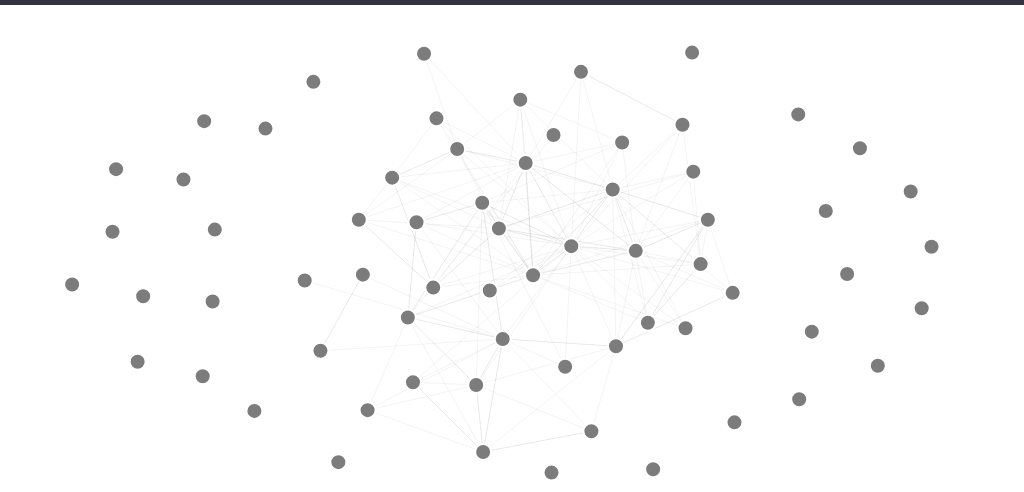
D3 v4 page, settled after 480 driven frames (8 s of simulated time); the page loaded 1 data file(s).


// ── protoApp.js
// async ajax call baked into d3 to grab data
// proto_ck_1a	gdelt_weblinks  gdelt_50_52
d3.json("reddit_data_test.json", function (error, graph) {
 	if (error) throw error;
 	window.protoApp.globalGraphData = $.extend(true, {}, graph);
 	window.globalGraph = new GlobalGraph(graph);
});

// GlobalGraph object to initialize and render the global news network graph
// graph {} : json formatted data retrieved by d3.json()
// graph.nodes [] : array of node objects
// graph.edges [] : array of edge objects
function GlobalGraph (graph) {
	var self = this;

	this.user = {}; // future user data
	this.graph = graph; // the data used by the simulation
	this.toggleNode = null; // for test purposes, this is a variable to contain removed node
	this.toggleNodeEdges = []; // for test purposes, this is an array to conatin removed edges
	this.radius = 5; //number of pixels to preserve between the SVG border and any node. Keeps nodes bounded in the space.

	this.node_index = _index(self.graph.nodes); // a lookup-index for fast operations on individual or clusters of nodes
	this.edge_index = _index(self.graph.edges); // a lookup-index for fast operations on individual or clusters of edges

	this.doSelectNode = true;
	this.doShowSteps = true;
	this.stepCount = 5;

	this.width = $('#graphContainer').innerWidth();
	this.height = this.width * .5;

	this.svg = svg = d3.select("svg")
    	.attr("viewBox", "0 0 " + this.width  + " " + this.height)
    	.attr("preserveAspectRatio", "xMidYMid meet");

    this.graph.nodes.forEach( function(d) {
        d.links = [];
        d.distance = 0;
        d.visited = false;
    });

	// d3 selection containing all edge lines
	this.link = svg.append("g")
        .attr("class", "link")
		.selectAll(".link")
		.data(graph.edges);

    //helper function for getting counts for each node.
    self._counts = function () {
        var counts = [];
        for (var i = 0; i < self.graph.edges.length; i++) {
            counts[i] = (parseInt(self.graph.edges[i].count));
        }
        return counts;
    };

	//getting link means, stdevs
	var link_counts = self._counts();
	self.link_mean = d3.mean(link_counts);
	self.link_stdev = d3.deviation(link_counts);

	// d3 selection containing all node circles
	this.node = svg.append("g")
        .attr("class", "node")
		.selectAll(".node")
		.data(self.graph.nodes);
		//.on("mouseover", tip.show)
		//.on("mouseout", tip.hide);

	//svg.call(tip);
	

	// simulation actually renders the graph and handles force animations
	this.simulation = d3.forceSimulation()
		.force("link", d3.forceLink().distance(function (d) {
            var shift = (parseInt(d.count) - self.link_mean) / (0.01 * self.link_stdev);
            return Math.max(Math.min(50 - shift, 5), 100);
        }).strength(0.1).id(function(d) { return d.id; }))
	    .force("charge", d3.forceManyBody().strength([-250])) // default strength -30
	    .force("center", d3.forceCenter(this.width / 2, this.height / 2))
        //.force("x", d3.forceX(0).strength([0.4]))
        .force("x", d3.forceX(this.width / 2).strength([0.1]))
        //.force("y", d3.forceY(0).strength([0.4]))
		.force("y", d3.forceY(this.height / 2).strength([0.2]));


	// this is a list of sub-graphs and their simulations
	this.sub_graphs = [];
	this.sub_simulations = [];
	this.sub_graph_color_scale = d3.scaleOrdinal(d3.schemeCategory10); //support colors for up to 10 subgraphs


    // Call this function to apply manipulated data to the simulation
	this.resetSimulation = function () {
		self.node = self.node.data(self.graph.nodes); // apply data to node
		self.node.exit().remove(); // remove exit selection
		self.renderNodes(); // render the nodes

		self.link = self.link.data(self.graph.edges); // apply data to link
		self.link.exit().remove(); // remove exit selection
		self.renderLinks(); // render the edges

		self.runSimulation(); // re-define simulation
		self.simulation.alphaTarget(0.3).restart(); // reset simulation
		for (var i = 0; i <self.sub_simulations.length; i++) {
			var sim = self.sub_simulations[i];
			sim.nodes([]);
			sim.stop();
		}
		self.sub_simulations = [];
        for (var i = 0; i <self.sub_graphs.length; i++) {
            var sg = self.sub_graphs[i];
            sg.clear(sg); // as a hack, have to pass itself as an argument
        }
		self.sub_graphs = [];
	};

	// Modular function for declaring what to do with nodes
	this.renderNodes = function () {
		self.node = self.node.enter()
			.append("circle")
			.attr("r", function (d) {
				if (d.count) return d.count * 8;
				return 8;
			})
			.attr("class", "node")
            .attr("id", function (d) {
                return d.uuid;
            })

            // handle dragging
			.call(d3.drag()
				.on("start", self.dragStarted)
				.on("drag", self.dragged)
				.on("end", self.dragEnded))

			// handle tooltip
			.on("mouseover", self.onNodeMouseOver)

			// Handle mouse out
			.on("mouseout", self.onNodeMouseOut)

			// handle click
			.on("click", self.onNodeClick)
			.merge(self.node);
	};


	// Eventhandler callback function for all node mouseover events
	this.onNodeMouseOver = function (d) {
		self.handleToolTipEvent(d);
	}

	this.onNodeMouseOut = function (d) {
		// d3.select('.toolTipDiv').transition().duration(200).style('opacity', 0); // hide tooltip
	}

	// Tool Tip Div Setup
	this.toolTipDiv = d3.select('#graphContainer') //select div containing svg
		.append('div')
		.attr('class', 'toolTipDiv');

	this.toolTipDiv.append('i') // add i element for close button
		.attr('class', 'close fa fa-close') // add classes for font awesome styling
		.on('click', function () { // lisent for click to hide tooltip
			d3.select('.toolTipDiv').transition().duration(200).style('opacity', 0);
		});

	this.toolTipDiv.append('h3') // h3 for title
		.attr('class', 'toolTipTitle')
			.append('a') // a within h3 for linking to domain
			.attr('target', '_blank');

	this.handleToolTipEvent = function (d) {
		// show tool tip
		d3.select('div.toolTipDiv')
			// .style('top', d.y) // not sure why these two weren't working
			// .style('left', d.x)
			.call(function(){ // so i just call ananoynous function 
				$('div.toolTipDiv').css('top', d.y).css('left',d.x); // to do it with jquery
			})
			.style('opacity', 1);

		d3.select('h3.toolTipTitle a') // Handle link url and text
			.attr('href', '//' + d.id)
			.text(d.id);
	
	}



	// Handler for node clicks; d = node datum; this = svg element
	this.onNodeClick = function (d) {
		// dijkstra!
		if (self.doShowSteps) self.dijkstra(d);
		self.toggleNodeIsActive(d, this);
	};

	// Selecting and Deselecting Nodes
	this.toggleNodeIsActive = function (d, ele) {
		if (typeof d.isActive === undefined) d.isActive = false; // saftey check

		d3.select(ele).transition().duration(200)
			.attr('r', function (d) { return d.isActive ? 8 : 15 })
			.style('fill', function (d) { return d.isActive ? 'black' : 'green' });

		d.isActive = !d.isActive; // update node state
	};

	// Modular function for declaring what to do with edges
	this.renderLinks = function () {
		self.link = self.link.enter()
			.append("line")
			.attr("stroke-width", 2)
			.attr("class", "link")
			.merge(self.link);
	};

    // Appends the list of links to each node to include links that have that node as the source
    // Called during initialization & during Reset
	this.addSources = function() {
        self.graph.edges.forEach( function(d) {
            var src = d.source;
            src.links.push(d);
        });
	};

	// Callback function for "tick" event (entropy occuring over time!)
	this.ticked = function () {
		self.link
			.attr("x1", function (d) { return d.source.x; })
			.attr("y1", function (d) { return d.source.y; })
			.attr("x2", function (d) { return d.target.x; })
			.attr("y2", function (d) { return d.target.y; });

        // Math.max and radius calculation allow us to bound the position of the nodes within a box
        // todo - convert this to using linear scales to keep nodes within box?
        self.node
        	.attr("cx", function(d) { return d.x = Math.max(self.radius, Math.min(self.width - self.radius, d.x)); })
            .attr("cy", function(d) { return d.y = Math.max(self.radius, Math.min(self.height - self.radius, d.y)); });
	};

	// Re-apply updated node and link to simulation
	this.runSimulation = function () {
		self.simulation.nodes(self.graph.nodes).on("tick", self.ticked);
		self.simulation.force("link").links(self.graph.edges);
        self.addSources();
	};

	// Drag Start Event Handler
	this.dragStarted = function (d) {
		if (!d3.event.active) {
			self.simulation.alphaTarget(0.3).restart();
			for (i = 0; i < self.sub_simulations.length; i++) {
				self.sub_simulations[i].alphaTarget(0.3).restart();
			}
        }
		d.fx = d.x;
		d.fy = d.y;
	};

	// Drag Event Handler
	this.dragged = function (d) {
		d.fx = d3.event.x;
		d.fy = d3.event.y;
	};

	// Drag End Event Handler
	this.dragEnded = function (d) {
		if (!d3.event.active) {
			self.simulation.alphaTarget(0);
            for (i = 0; i < self.sub_simulations.length; i++) {
                self.sub_simulations[i].alphaTarget(0);
            }
        }
		d.fx = null;
		d.fy = null;
	};



    // Color scale for the Dijkstra's
    // TODO: Fiddle around with this to Get it perfect
    // This is a PATCH color scale, just to show proof of concept
    function color(x) {
        if(x <= 0)  return "green";
        if(x <= 1)  return "lime";
        if(x <= 2)  return "gold";
        if(x <= 3)  return "orange";
        if(x <= 4)  return "salmon";
        if(x <= 5)  return "red";
        return "black";
    }

    this.firstStep = null;

    // Given a starting node, runs djikstras algorthm to determine the distances each node is from
    // the starting node. Also calls 'tick'() to change color corresponding to distance
    // Modifies the distance attribute of each node
	this.dijkstra = function(first) {
		if (typeof first === 'undefined') {
			first = self.firstStep;
			if (first === null) return false; // exit if no first
		}
		self.firstStep = first;

        // Function to change the color of each node.
        function tick() {
        	var dis;
            self.node.transition(200).style("fill", function(d) {
            	dis = d.distance;
                return color(d.distance);
            }).text(dis);
        }

        var unvisited = [];
        this.graph.nodes.forEach(function (d) {
            if (d != first) {
                d.distance = Infinity;
                unvisited.push(d);
                d.visited = false;
            }
        });

        var current = first;
        current.distance = 0;
        var done = false;
        var i = 0;

        function stepi() {
            current.visited = true;
            // current.total_distance = 0;
            current.links.forEach(function (link) {
                var tar = link.target;
                if (!tar.visited) {
                    // USE LINK.COUNT for Weights. Otherwise we use just 1 for degrees of seperation
                    // var dist = current.distance + link.count;
                    var dist = current.distance + 1;
                    tar.distance = Math.min(dist, tar.distance);
                }
            });
            tick();
            if ( i++ == self.stepCount || unvisited.length == 0 || current.distance == Infinity) {
                done = true;
                console.log('finally done?', i);
            }

            unvisited.sort(function (a, b) {
                return b.distance - a.distance
            });
            current = unvisited.pop();
        }

        // timer to update the color of the nodes evert x milliseconds
        var last = 0;
        var timer = d3.timer(function(elapsed) {
            var t = elapsed - last;
            last = elapsed;
            if(elapsed > 200) {
                if(!done) stepi();
                else  timer.stop();
            }
        });
    };

	this.highlightSubGraph = function (node_ids) {
		var subgraph_nodes = {};
		subgraph_nodes.nodes = [];
		for (var i=0; i < node_ids.length; i++) {
			var node_id = node_ids[i];
			var node = self.node_index[node_id];
			d3.select("#" + node.uuid)
				.style("fill",  self.sub_graph_color_scale(self.sub_graphs.length))
				.style("stroke-width", 3)
				.style("r", 8);
            subgraph_nodes.nodes.push(node);
		}
		subgraph_nodes.clear = function (self) {
            for (var i=0; i < self.nodes.length; i++) {
                var node = self.nodes[i];
                var elem = document.querySelector('.node');
                var style =getComputedStyle(elem);
                d3.select("#" + node.uuid)
					.style("fill", style.fill)
					.style("stroke-width", style.stroke_width)
					.style("r", style.r)
            }
		};
		this.sub_graphs.push(subgraph_nodes);
		this.sub_simulations.push(
			d3.forceSimulation()
				.force("charge", d3.forceManyBody().strength([40]))
                //.force("x", d3.forceX(self.width * 0.8).strength([0.08]))
				//.force("y", d3.forceY(self.height * 0.5).strength([0.08]))
                .nodes(subgraph_nodes.nodes)
				.on("tick", self.ticked));
    };

	// helper function for building an index of SVG elements by UUID
    function _index(objects) {
        var index = {};
        for (var i=0; i < objects.length; i++) {
            var n = objects[i];
            n.uuid = "a" + uuid();
            index[n.id] = n;
        }
        return index;
    }

	// Actually render the graph once everything is defined
	this.renderNodes();
	this.renderLinks();
	this.runSimulation();
}


// ProtoApp is the frontend app controllng the front-end and integrating D3 and user interactions
function ProtoApp () {

	var self = this;
	this.userData = {};
	this.globalGraphData = null;


	this.initialize = function () {
		this.addEventListeners();
		this.buildStepsControl();
	},

	// Subscribe to button clicks
	this.addEventListeners = function () {
		$('#refreshGraph').on('click', this.onRefreshGraph);
		$('#addStubData').on('click', this.onAddStubData);
		$('#toggleNode').on('click', this.onToggleNode);
	},

	this.buildStepsControl = function () {
		self.stepsController = d3.select('#stepsControlContainer');

		self.stepsController.append('h3').text('Steps Control');

		self.stepsController.append('input').attr('class', 'stepsControlToggle')
			.attr('type', 'checkbox')
			.attr('checked', 'true')
			.attr('name', 'isStepsMode')
			.on('click', function (d) {
				window.globalGraph.doShowSteps = !window.globalGraph.doShowSteps;
				// console.log('self.doShowSteps', window.globalGraph.doShowSteps);
			});
		self.stepsController.append('span')
			.attr('class', 'onOff').text('on/off');


		self.stepsController.append('select')
			.attr('class', 'stepsControlSelect')
			;
		for (var i = 0; i < 30; i++) {
			self.stepsController.select('select')
				.append('option')
				.attr('value', i + 1)
				.text(i + 1);
		}

		self.stepsController.append('button')
			.attr('class', 'updateStepCount')
			.text('set steps')
			.on('click', function (d) {
				// update the state here
				window.globalGraph.stepCount = Number($('.stepsControlSelect option:selected').attr('value'));
				if (window.globalGraph.firstStep) window.globalGraph.dijkstra();
			});
	}

	// Handling Refresh Graph Button
	this.onRefreshGraph = function (e) {
		window.globalGraph.graph = $.extend(true, {}, self.globalGraphData);
		window.globalGraph.toggleNode = null;
		window.globalGraph.toggleNodeEdges.length = 0;
		window.globalGraph.resetSimulation();
	},

	// Handles button click and fetches stub data file based on selected option
	this.onAddStubData = function (e) {
		var filenameString = $('#stubDataSelect').find('option:selected').attr('value');
		var filePath = '/data/' + filenameString + '.json';

		$.ajax({
			method: "GET",
			url: filePath,
			dataType: 'json',
			error: function(req, status, exeption) { console.log(status + " " + exeption); },
			success: self.handleStubData
		});
	}

	// For testing purposes
	this.onToggleNode = function (e) {

		// If node is saved, restore it and unsave it
		if (window.globalGraph.toggleNode) {
			window.globalGraph.graph.nodes.push(window.globalGraph.toggleNode);
			window.globalGraph.graph.edges = window.globalGraph.graph.edges.concat(window.globalGraph.toggleNodeEdges);

			window.globalGraph.toggleNode = null;
			window.globalGraph.toggleNodeEdges.length = 0;

		// If no node is saved, save the node
		} else {
			window.globalGraph.toggleNode = window.globalGraph.graph.nodes.pop();
			var id = window.globalGraph.toggleNode.id;
			var edges = [];

			window.globalGraph.graph.edges.forEach(function(d) {
				if (d.source.id === id || d.target.id === id) {
					window.globalGraph.toggleNodeEdges.push(d);
				} else {
					edges.push(d);
				}
			});

			window.globalGraph.graph.edges = edges;
		}

		// Rerun the simulation
		window.globalGraph.resetSimulation();
	}

	// Callback function for what to do when we graph data from external source
	this.handleStubData = function (data) {
		self.userData = data;
		// do things with stub data
		window.globalGraph.highlightSubGraph(data.nodes.map(function (d) { return d.id }));
	};

	this.initialize(); // kick it off!
};

// generates UUID v4 identifiers. Math.random() isn't a perfect RNG, but should be more than fine for our purposes
function uuid(a) {
	return a ? (a^Math.random()*16>>a/4).toString(16):([1e7]+-1e3+-4e3+-8e3+-1e11).replace(/[018]/g,uuid)
}

window.protoApp = new ProtoApp(); // new it up!




### data: reddit_data_test.json
{
 "nodes": [
  {
   "label": "alternet.org",
   "id": "alternet.org",
   "parent": null,
   "isActive": false,
   "count": 1
  },
  {
   "label": "alternet.org",
   "id": "alternet.org",
   "parent": null,
   "isActive": false,
   "count": 1
  },
  {
   "label": "bbc.co.uk",
   "id": "bbc.co.uk",
   "parent": null,
   "isActive": false,
   "count": 1
  },
  {
   "label": "bbc.co.uk",
   "id": "bbc.co.uk",
   "parent": null,
   "isActive": false,
   "count": 1
  },
  {
   "label": "bbc.com",
   "id": "bbc.com",
   "parent": null,
   "isActive": false,
   "count": 1
  },
  {
   "label": "bbc.com",
   "id": "bbc.com",
   "parent": null,
   "isActive": false,
   "count": 1
  },
  {
   "label": "breitbart.com",
   "id": "breitbart.com",
   "parent": null,
   "isActive": false,
   "count": 1
  },
  {
   "label": "breitbart.com",
   "id": "breitbart.com",
   "parent": null,
   "isActive": false,
   "count": 1
  },
  "... 58 more items"
 ],
 "edges": [
  {
   "target": "alternet.org",
   "source": "huffingtonpost.com",
   "count": 3
  },
  {
   "target": "alternet.org",
   "source": "rawstory.com",
   "count": 3
  },
  {
   "target": "alternet.org",
   "source": "washingtonpost.com",
   "count": 3
  },
  {
   "target": "alternet.org",
   "source": "motherjones.com",
   "count": 2
  },
  {
   "target": "alternet.org",
   "source": "nytimes.com",
   "count": 2
  },
  {
   "target": "alternet.org",
   "source": "politicususa.com",
   "count": 2
  },
  {
   "target": "bbc.co.uk",
   "source": "nytimes.com",
   "count": 3
  },
  {
   "target": "bbc.co.uk",
   "source": "bbc.com",
   "count": 2
  },
  "... 176 more items"
 ]
}